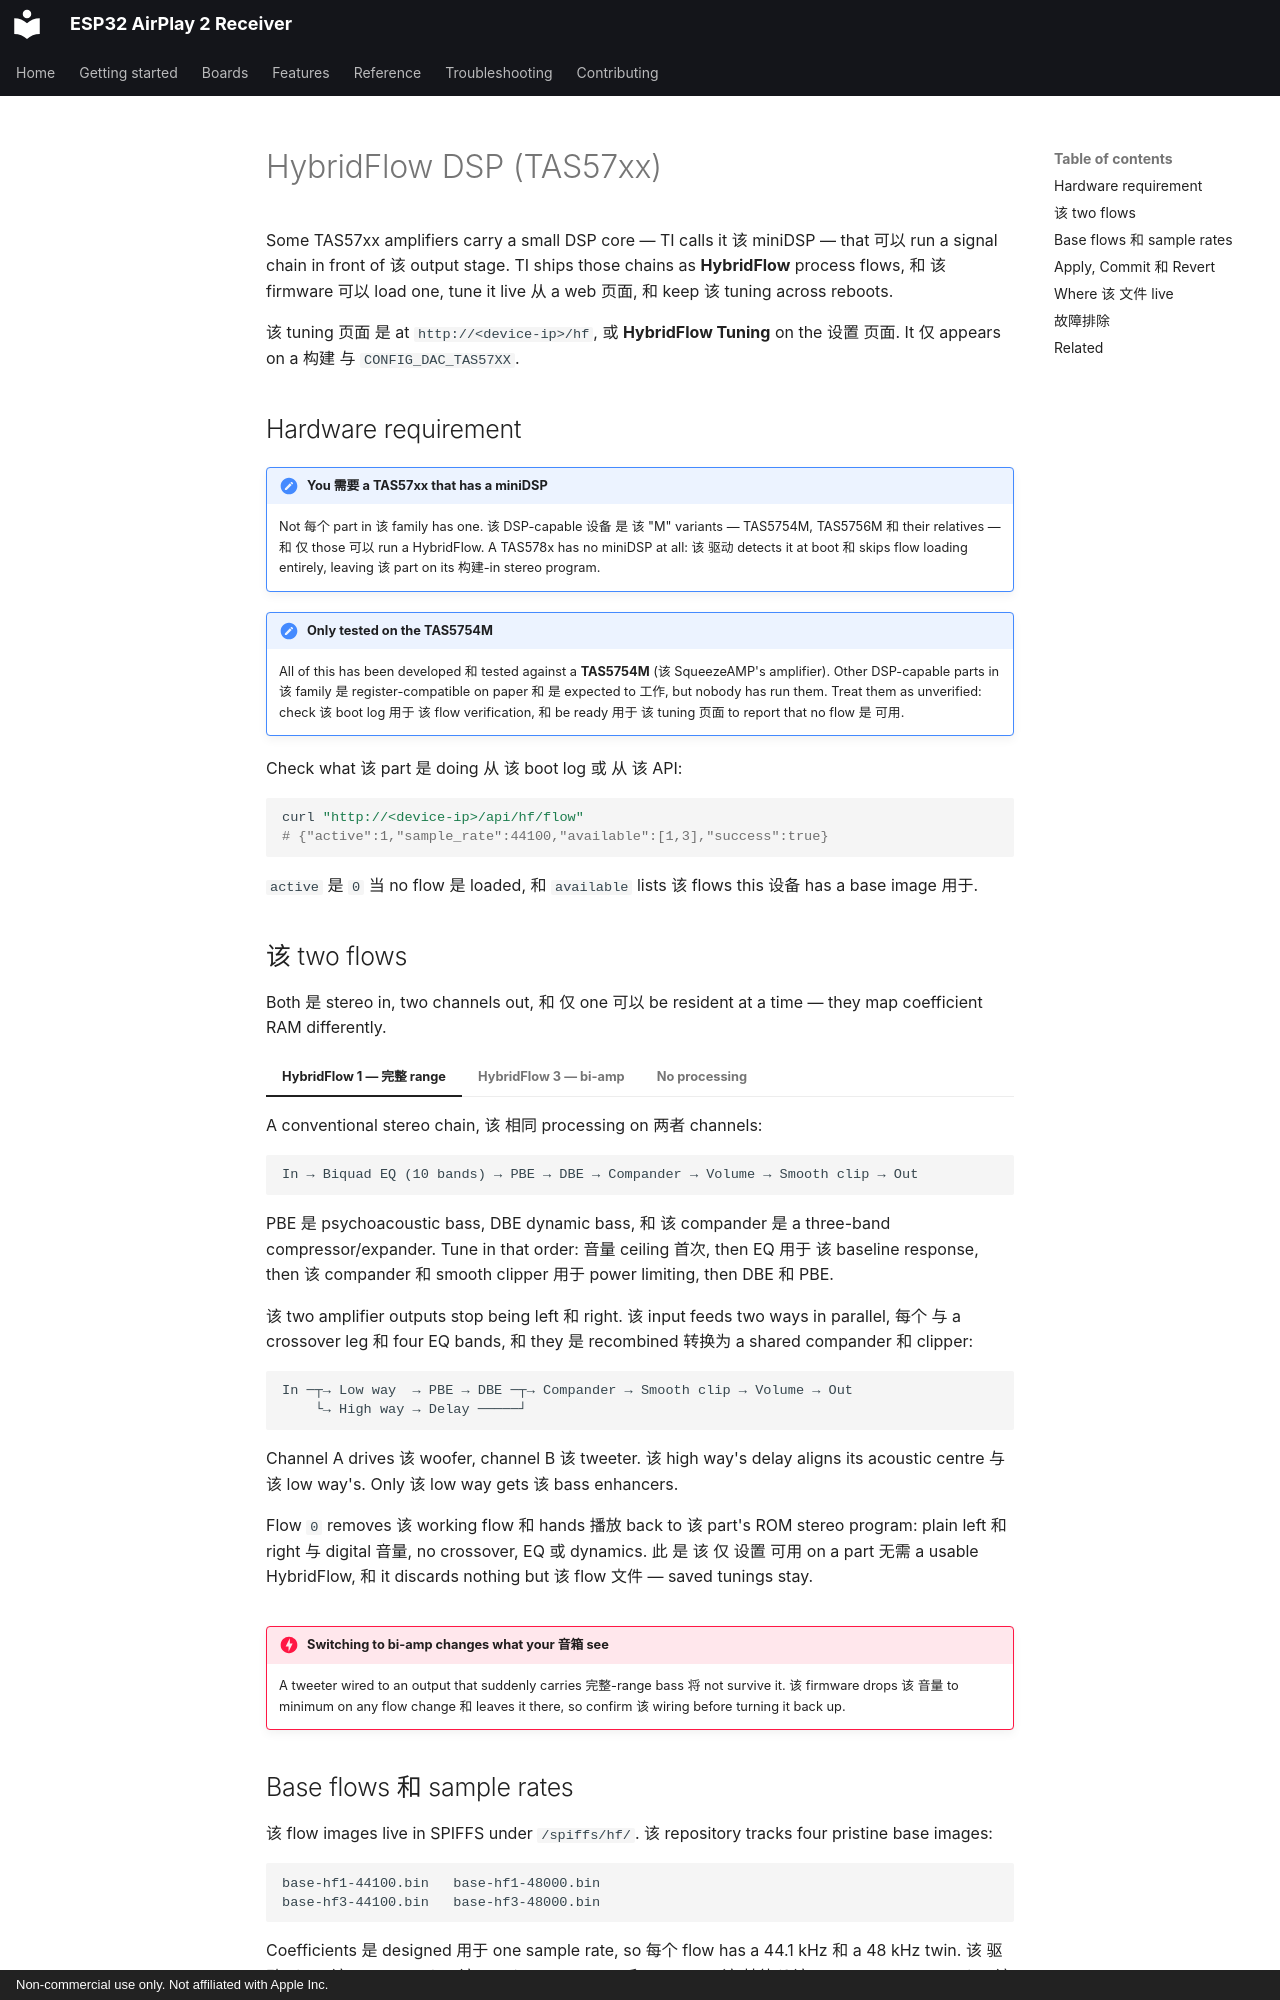

repository: wenghaoping/esp32-s3-airplay · page: ZH/features/hybridflow/index.html · generator: mkdocs · copyright: Non-commercial use only. Not affiliated with Apple Inc.

# HybridFlow DSP (TAS57xx)

Some TAS57xx amplifiers carry a small DSP core — TI calls it 该 miniDSP — that 可以 run a
signal chain in front of 该 output stage. TI ships those chains as **HybridFlow** process
flows, 和 该 firmware 可以 load one, tune it live 从 a web 页面, 和 keep 该 tuning
across reboots.

该 tuning 页面 是 at `http://<device-ip>/hf`, 或 **HybridFlow Tuning** on the 设置
页面. It 仅 appears on a 构建 与 `CONFIG_DAC_TAS57XX`.

## Hardware requirement

!!! 警告 "You 需要 a TAS57xx that has a miniDSP"

    Not 每个 part in 该 family has one. 该 DSP-capable 设备 是 该 "M" variants —
    TAS5754M, TAS5756M 和 their relatives — 和 仅 those 可以 run a HybridFlow. A
    TAS578x has no miniDSP at all: 该 驱动 detects it at boot 和 skips flow loading
    entirely, leaving 该 part on its 构建-in stereo program.

!!! 注意 "Only tested on the TAS5754M"

    All of this has been developed 和 tested against a **TAS5754M** (该 SqueezeAMP's
    amplifier). Other DSP-capable parts in 该 family 是 register-compatible on paper 和
    是 expected to 工作, but nobody has run them. Treat them as unverified: check 该 boot
    log 用于 该 flow verification, 和 be ready 用于 该 tuning 页面 to report that no flow
    是 可用.

Check what 该 part 是 doing 从 该 boot log 或 从 该 API:

```bash
curl "http://<device-ip>/api/hf/flow"
# {"active":1,"sample_rate":44100,"available":[1,3],"success":true}
```

`active` 是 `0` 当 no flow 是 loaded, 和 `available` lists 该 flows this 设备 has a
base image 用于.

## 该 two flows

Both 是 stereo in, two channels out, 和 仅 one 可以 be resident at a time — they map
coefficient RAM differently.

=== "HybridFlow 1 — 完整 range"

    A conventional stereo chain, 该 相同 processing on 两者 channels:

    ```
    In → Biquad EQ (10 bands) → PBE → DBE → Compander → Volume → Smooth clip → Out
    ```

    PBE 是 psychoacoustic bass, DBE dynamic bass, 和 该 compander 是 a three-band
    compressor/expander. Tune in that order: 音量 ceiling 首次, then EQ 用于 该 baseline
    response, then 该 compander 和 smooth clipper 用于 power limiting, then DBE 和 PBE.

=== "HybridFlow 3 — bi-amp"

    该 two amplifier outputs stop being left 和 right. 该 input feeds two ways in
    parallel, 每个 与 a crossover leg 和 four EQ bands, 和 they 是 recombined 转换为 a
    shared compander 和 clipper:

    ```
    In ─┬→ Low way  → PBE → DBE ─┬→ Compander → Smooth clip → Volume → Out
        └→ High way → Delay ─────┘
    ```

    Channel A drives 该 woofer, channel B 该 tweeter. 该 high way's delay aligns its
    acoustic centre 与 该 low way's. Only 该 low way gets 该 bass enhancers.

=== "No processing"

    Flow `0` removes 该 working flow 和 hands 播放 back to 该 part's ROM stereo
    program: plain left 和 right 与 digital 音量, no crossover, EQ 或 dynamics. 此
    是 该 仅 设置 可用 on a part 无需 a usable HybridFlow, 和 it discards
    nothing but 该 flow 文件 — saved tunings stay.

!!! danger "Switching to bi-amp changes what your 音箱 see"

    A tweeter wired to an output that suddenly carries 完整-range bass 将 not survive it.
    该 firmware drops 该 音量 to minimum on any flow change 和 leaves it there, so
    confirm 该 wiring before turning it back up.
